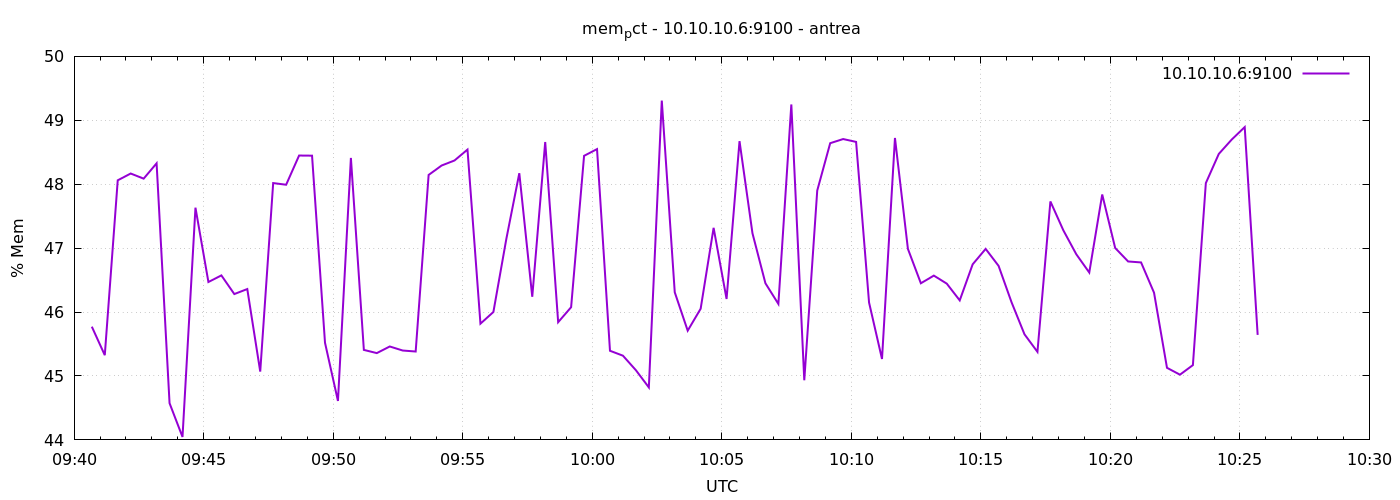

The data file committed next to this chart (first rows):
1777110041	45.7714003561115
1777110071	45.33
1777110101	48.06
1777110131	48.17
1777110161	48.09
1777110191	48.33
1777110221	44.57
1777110251	44.05
1777110281	47.63
1777110311	46.47
1777110341	46.57
1777110371	46.28
1777110401	46.36
1777110431	45.07
1777110461	48.02
1777110491	47.99
1777110521	48.45
1777110551	48.45
1777110581	45.52
1777110611	44.61
1777110641	48.41
1777110671	45.41
1777110701	45.36
1777110731	45.46
1777110761	45.4
1777110791	45.38
1777110821	48.15
1777110851	48.29
1777110881	48.37
1777110911	48.54
1777110941	45.82
1777110971	46
1777111001	47.14
1777111031	48.17
1777111061	46.24
1777111091	48.66
1777111121	45.84
1777111151	46.08
1777111181	48.44
1777111211	48.55
1777111241	45.39
1777111271	45.32
1777111301	45.09
1777111331	44.82
1777111361	49.31
1777111391	46.31
1777111421	45.71
1777111451	46.05
1777111481	47.32
1777111511	46.2
1777111541	48.67
1777111571	47.23
1777111601	46.45
1777111631	46.13
1777111661	49.25
1777111691	44.93
1777111721	47.9
1777111751	48.64
1777111781	48.71
1777111811	48.66
1777111841	46.15
... 30 more rows
